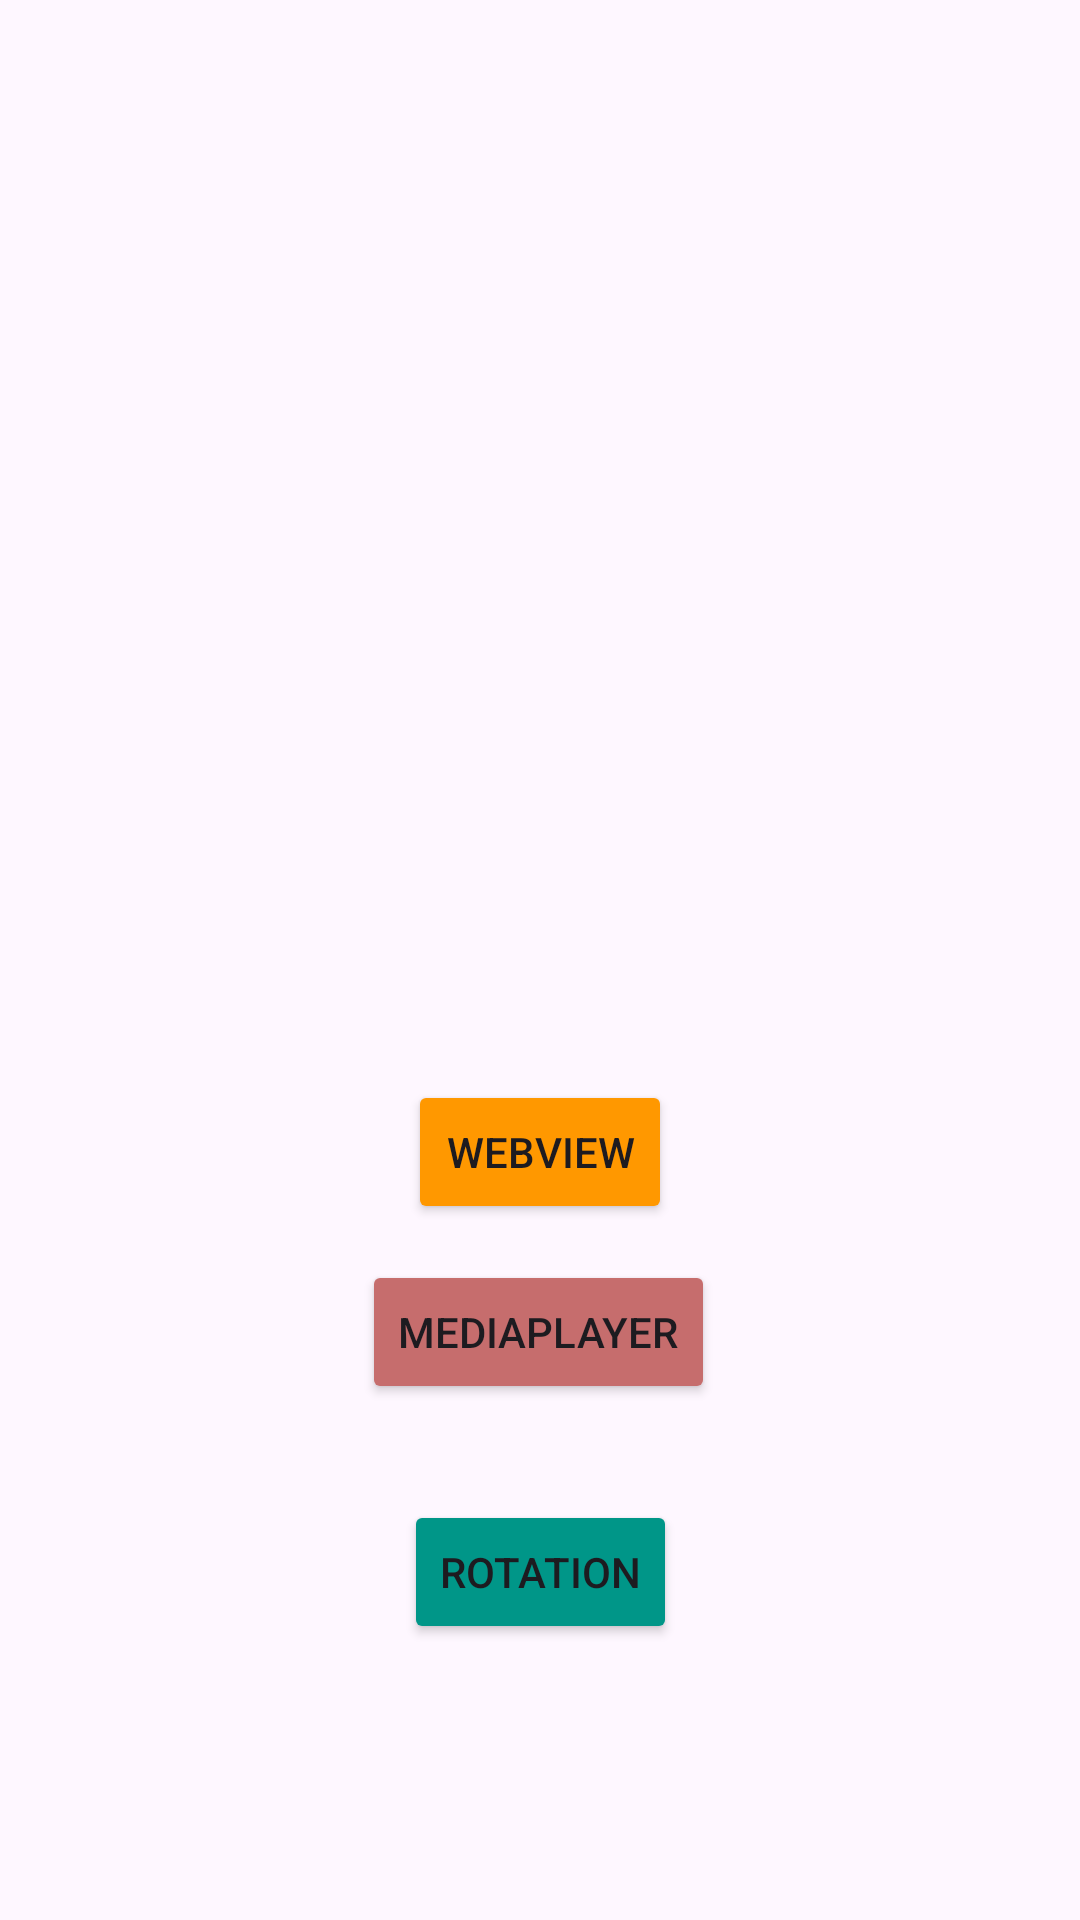

Write the Android layout XML for this screen, with the resource values it uses.
<!-- AndroidManifest.xml: application theme Theme.Mirea_prac_11 -->
<!-- res/layout/activity_main.xml -->
<?xml version="1.0" encoding="utf-8"?>
<androidx.constraintlayout.widget.ConstraintLayout xmlns:android="http://schemas.android.com/apk/res/android"
    xmlns:app="http://schemas.android.com/apk/res-auto"
    xmlns:tools="http://schemas.android.com/tools"
    android:id="@+id/main"
    android:layout_width="match_parent"
    android:layout_height="match_parent"
    tools:context=".MainActivity">


    <Button
        android:id="@+id/button"
        android:layout_width="wrap_content"
        android:layout_height="wrap_content"
        android:layout_marginBottom="232dp"
        android:backgroundTint="#FF9800"
        android:onClick="toWebView"
        android:text="WebView"
        app:layout_constraintBottom_toBottomOf="parent"
        app:layout_constraintEnd_toEndOf="parent"
        app:layout_constraintStart_toStartOf="parent" />

    <Button
        android:id="@+id/button2"
        android:layout_width="wrap_content"
        android:layout_height="wrap_content"
        android:layout_marginBottom="172dp"
        android:backgroundTint="#C66D6D"
        android:onClick="toMediaPlayer"
        android:text="MediaPlayer"
        app:layout_constraintBottom_toBottomOf="parent"
        app:layout_constraintEnd_toEndOf="parent"
        app:layout_constraintHorizontal_bias="0.498"
        app:layout_constraintStart_toStartOf="parent" />

    <Button
        android:id="@+id/toRotationButton"
        android:layout_width="wrap_content"
        android:layout_height="wrap_content"
        android:layout_marginBottom="92dp"
        android:backgroundTint="#009688"
        android:onClick="toRotationActivity"
        android:text="Rotation"
        app:layout_constraintBottom_toBottomOf="parent"
        app:layout_constraintEnd_toEndOf="parent"
        app:layout_constraintStart_toStartOf="parent" />
</androidx.constraintlayout.widget.ConstraintLayout>
<!-- resources referenced by this layout -->
<resources>
  <style name="Theme.Mirea_prac_11" parent="Base.Theme.Mirea_prac_11" />
  <style name="Base.Theme.Mirea_prac_11" parent="Theme.Material3.DayNight.NoActionBar">
          
          
      </style>
</resources>
